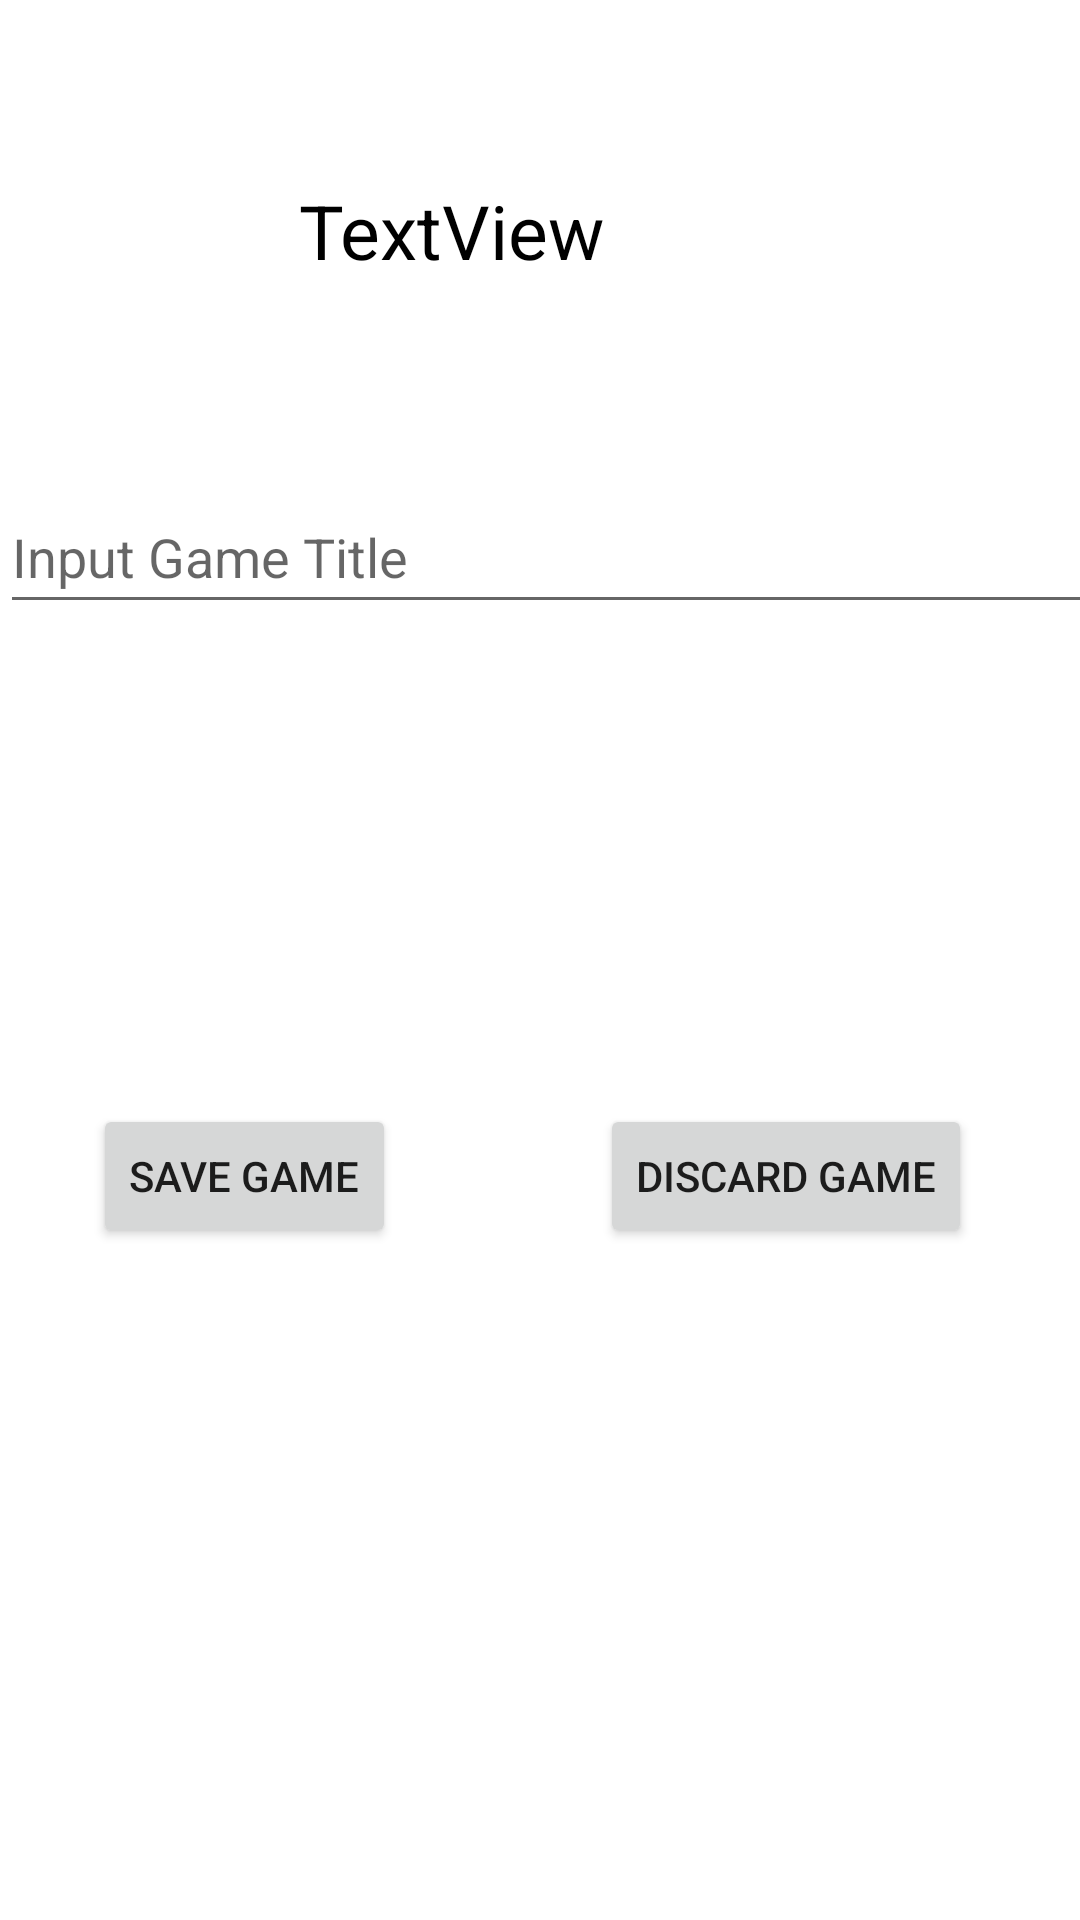

Layout XML and referenced resources for this Android screen:
<!-- AndroidManifest.xml: application theme Theme.Chess -->
<!-- res/layout/save.xml -->
<?xml version="1.0" encoding="utf-8"?>
<androidx.constraintlayout.widget.ConstraintLayout xmlns:android="http://schemas.android.com/apk/res/android"
    xmlns:app="http://schemas.android.com/apk/res-auto"
    xmlns:tools="http://schemas.android.com/tools"
    android:layout_width="match_parent"
    android:layout_height="match_parent">

    <com.google.android.material.textfield.TextInputLayout
        android:id="@+id/textInputLayout"
        android:layout_width="0dp"
        android:layout_height="wrap_content"
        android:layout_marginStart="1dp"
        android:layout_marginTop="8dp"
        android:layout_marginEnd="1dp"
        app:layout_constraintEnd_toEndOf="parent"
        app:layout_constraintHorizontal_bias="1.0"
        app:layout_constraintStart_toStartOf="parent"
        app:layout_constraintTop_toBottomOf="@+id/input">

    </com.google.android.material.textfield.TextInputLayout>

    <com.google.android.material.textfield.TextInputEditText
        android:id="@+id/input"
        android:layout_width="386dp"
        android:layout_height="48dp"
        android:layout_marginTop="160dp"
        android:hint="@string/input_game_title"
        app:layout_constraintTop_toTopOf="parent"
        tools:ignore="MissingConstraints"
        tools:layout_editor_absoluteX="16dp" />

    <TextView
        android:id="@+id/resignMsg"
        android:layout_width="242dp"
        android:layout_height="164dp"
        android:layout_marginTop="60dp"
        android:text="@string/textview"
        android:textColor="#000000"
        android:textSize="25sp"
        app:layout_constraintEnd_toEndOf="parent"
        app:layout_constraintHorizontal_bias="0.846"
        app:layout_constraintStart_toStartOf="parent"
        app:layout_constraintTop_toTopOf="parent" />

    <Button
        android:id="@+id/save"
        android:layout_width="wrap_content"
        android:layout_height="wrap_content"
        android:layout_marginStart="35dp"
        android:layout_marginEnd="72dp"
        android:layout_marginBottom="225dp"
        android:text="@string/save_game"
        app:layout_constraintBottom_toBottomOf="parent"
        app:layout_constraintEnd_toStartOf="@+id/donotsave"
        app:layout_constraintStart_toStartOf="parent"
        app:layout_constraintTop_toTopOf="@+id/donotsave"
        app:layout_constraintVertical_bias="0.0" />

    <Button
        android:id="@+id/donotsave"
        android:layout_width="wrap_content"
        android:layout_height="wrap_content"
        android:layout_marginEnd="36dp"
        android:layout_marginBottom="224dp"
        android:text="@string/discard_game"
        app:layout_constraintBottom_toBottomOf="parent"
        app:layout_constraintEnd_toEndOf="parent" />
</androidx.constraintlayout.widget.ConstraintLayout>
<!-- resources referenced by this layout -->
<resources>
  <string name="discard_game">Discard Game</string>
  <string name="input_game_title">Input Game Title</string>
  <string name="save_game">Save Game</string>
  <string name="textview">TextView</string>
  <style name="Theme.Chess" parent="Theme.MaterialComponents.DayNight.DarkActionBar">
          
          <item name="colorPrimary">@color/purple_500</item>
          <item name="colorPrimaryVariant">@color/purple_700</item>
          <item name="colorOnPrimary">@color/white</item>
          
          <item name="colorSecondary">@color/teal_200</item>
          <item name="colorSecondaryVariant">@color/teal_700</item>
          <item name="colorOnSecondary">@color/black</item>
          
          <item name="android:statusBarColor">?attr/colorPrimaryVariant</item>
          
      </style>
  <!-- not gathered from this repository: default colours our renderer supplied (Android Studio template values) -->
  <color name="purple_500">#FF6200EE</color>
  <color name="purple_700">#FF3700B3</color>
  <color name="teal_200">#FF03DAC5</color>
  <color name="teal_700">#FF018786</color>
  <color name="black">#FF000000</color>
  <color name="white">#FFFFFFFF</color>
</resources>
